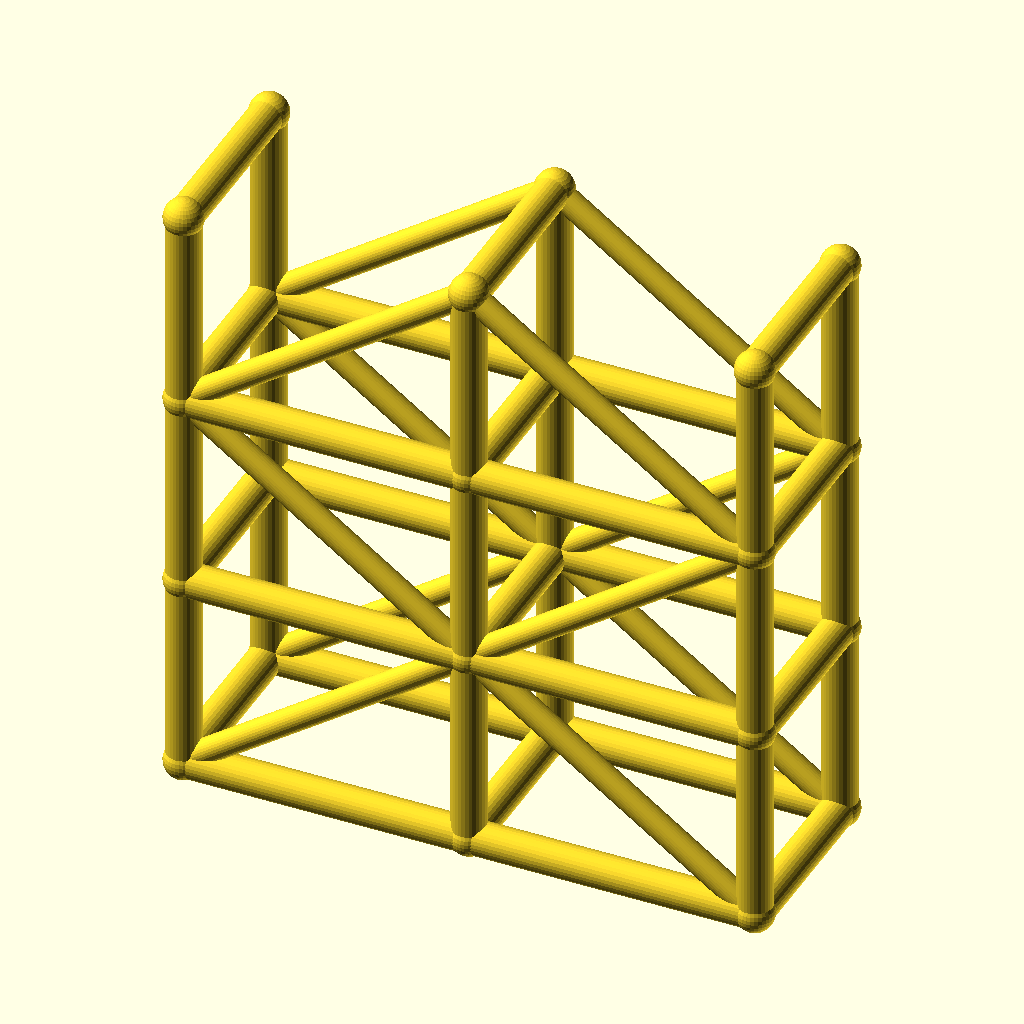
Cell 1: the model at its default parameters.
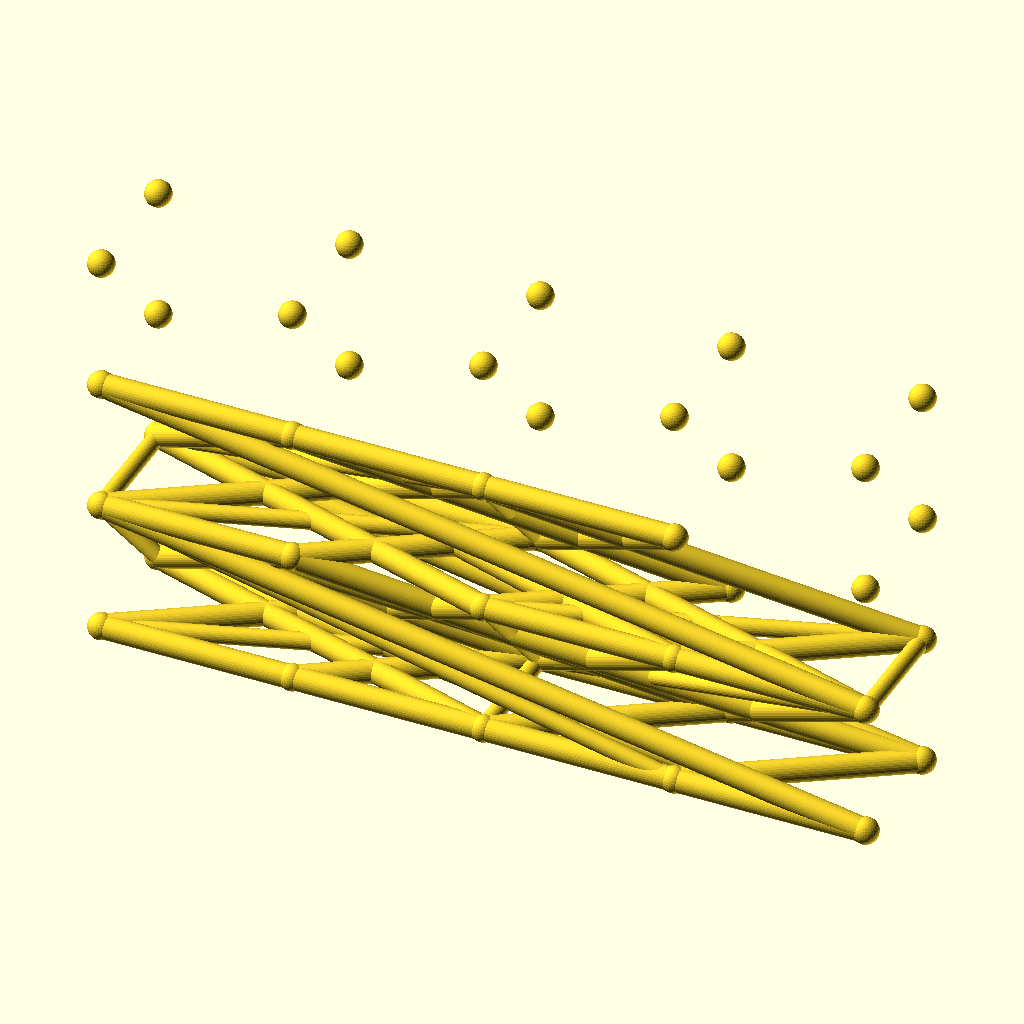
Cell 2 — spans set to 4, the other parameters unchanged.
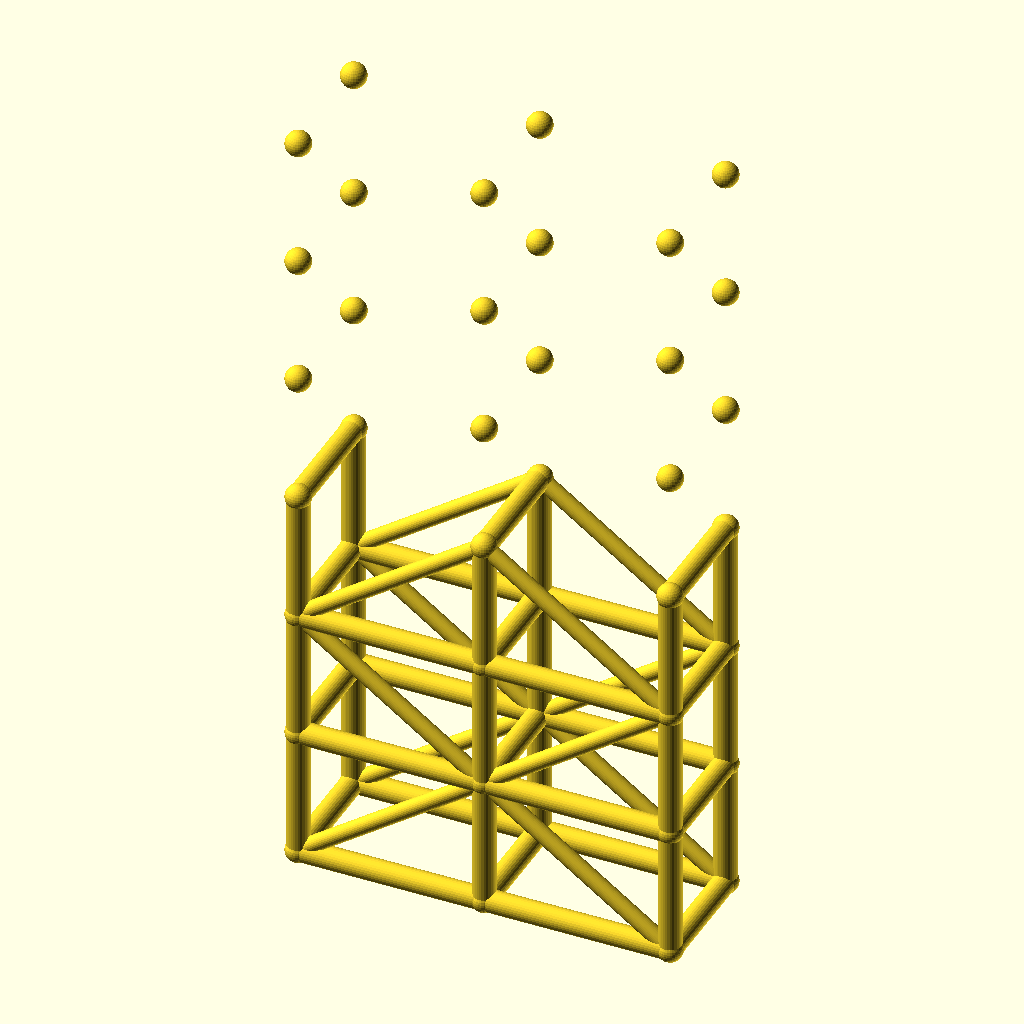
Cell 3 — levels set to 6, the other parameters unchanged.
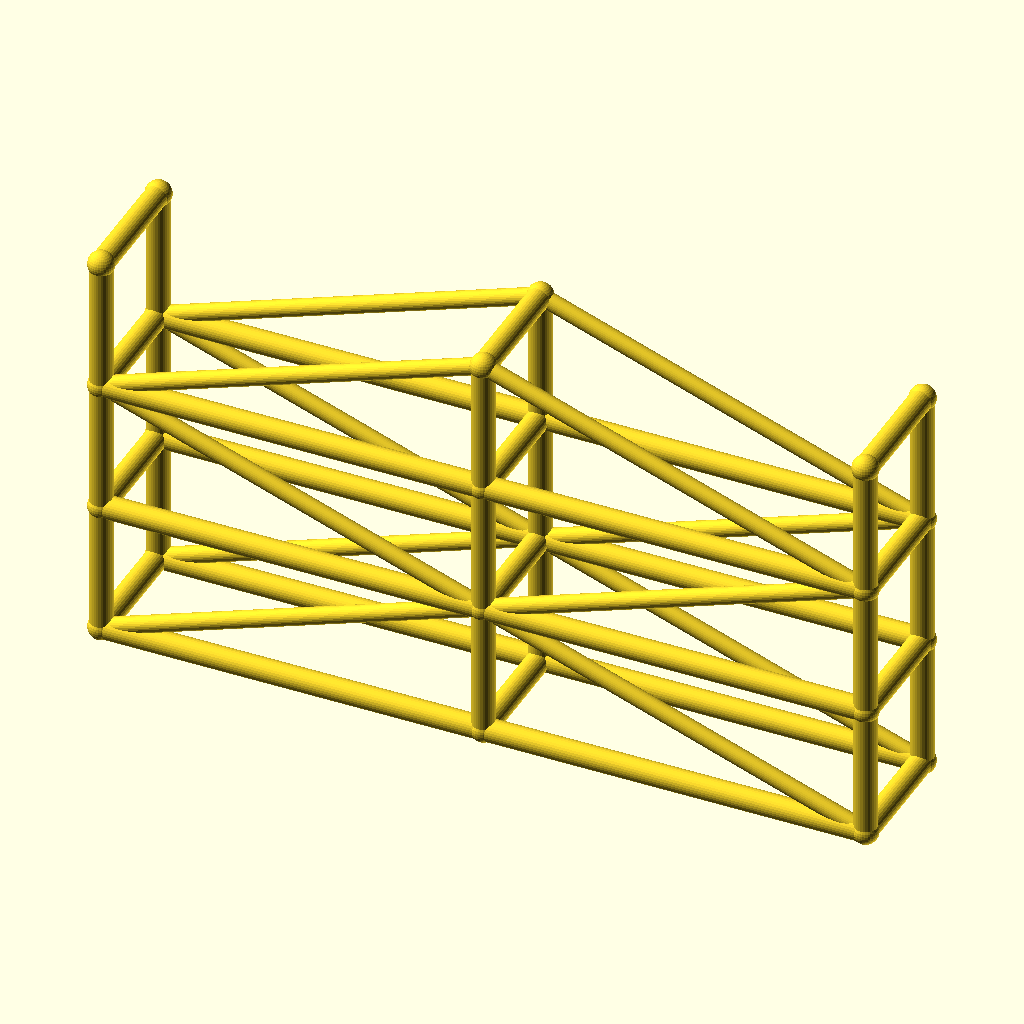
Cell 4: the same model with bay_l = 100.
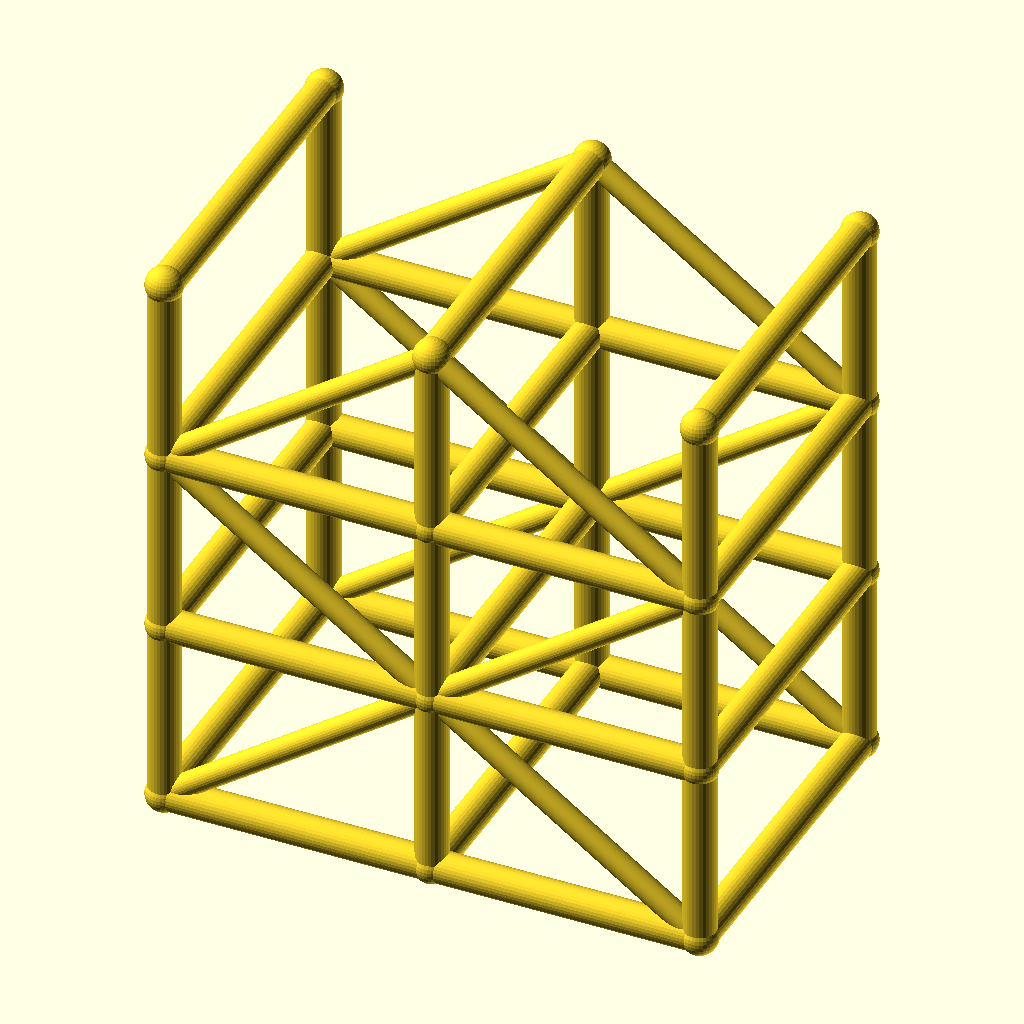
Cell 5 — tower_w set to 64, the other parameters unchanged.
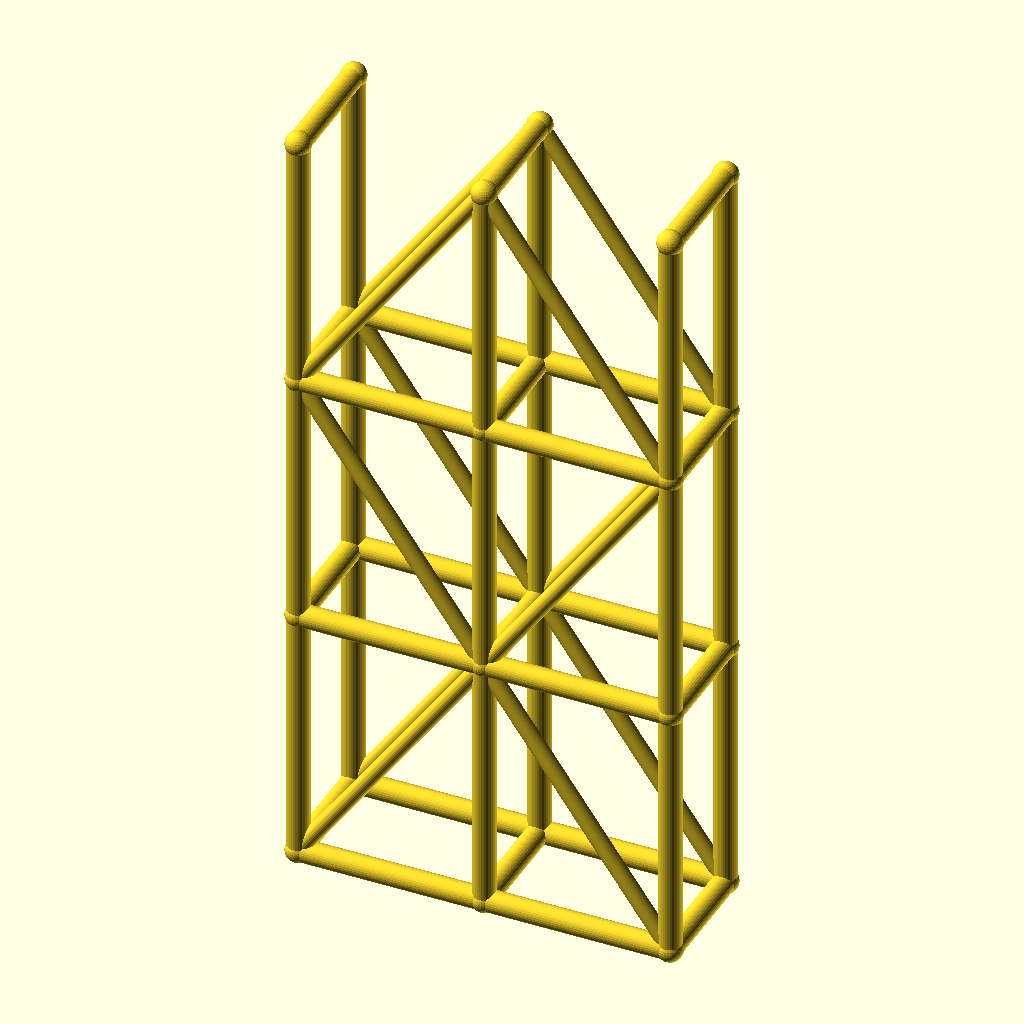
Cell 6: lift_h = 70 (everything else at default).
The same orthographic view direction (rotation 55°, 0°, 25°; colour scheme Cornfield) for every cell, with the view re-fitted per cell, so scale and position can differ between cells.
Source of the model, optional_data/data/wire3/scaffold/scene_0003.scad:
$fn = 32;

// ----------------------------------------------------------------------
// Scaffold tower: 2 spans x 3 lifts
// ----------------------------------------------------------------------

// --- parameters (mm) ---
spans = 2;                // spans along X
levels = 3;               // lift levels
bay_l = 50;               // span length, X
tower_w = 32;             // tower width, Y
lift_h = 35;              // lift height, Z
post_r = 3;               // post and ledger radius
brace_r = 2.2;            // diagonal brace radius
joint_r = 3.4;            // joint ball radius
fit_tol = 0.05;           // declared fit tolerance (prompt contract)
free_tol = 0.2;           // declared free tolerance (prompt contract)

bbox_x = spans * bay_l + 2 * joint_r;  // overall X, joints included
bbox_y = tower_w + 2 * joint_r;  // overall Y, joints included
bbox_z = levels * lift_h + 2 * joint_r;  // overall Z, joints included
post_d = 2 * post_r;  // post stock diameter
brace_d = 2 * brace_r;  // brace stock diameter
tower_l = spans * bay_l;  // tower footprint length
tower_h = levels * lift_h;  // tower height
nodes = [for (lvl = [0 : levels], side = [0, 1], st = [0 : spans]) [st * bay_l, side * tower_w, lvl * lift_h]];

module member(a, b, r) {
  /* round stock from joint a to joint b, ends buried in the joint balls */
  d = b - a;
  length = norm(d);
  translate(a) rotate([0, acos(d[2] / length), atan2(d[1], d[0])])
    cylinder(h = length, r = r);
}

module joint(p, r) {
  /* ball at the joint centre, fatter than every member meeting there */
  translate(p) sphere(r = r);
}

/* members - each call is one graph edge */
member(nodes[0], nodes[6], post_r);
member(nodes[1], nodes[7], post_r);
member(nodes[2], nodes[8], post_r);
member(nodes[0], nodes[1], post_r);
member(nodes[1], nodes[2], post_r);
member(nodes[3], nodes[9], post_r);
member(nodes[4], nodes[10], post_r);
member(nodes[5], nodes[11], post_r);
member(nodes[3], nodes[4], post_r);
member(nodes[4], nodes[5], post_r);
member(nodes[6], nodes[12], post_r);
member(nodes[7], nodes[13], post_r);
member(nodes[8], nodes[14], post_r);
member(nodes[6], nodes[7], post_r);
member(nodes[7], nodes[8], post_r);
member(nodes[9], nodes[15], post_r);
member(nodes[10], nodes[16], post_r);
member(nodes[11], nodes[17], post_r);
member(nodes[9], nodes[10], post_r);
member(nodes[10], nodes[11], post_r);
member(nodes[12], nodes[18], post_r);
member(nodes[13], nodes[19], post_r);
member(nodes[14], nodes[20], post_r);
member(nodes[12], nodes[13], post_r);
member(nodes[13], nodes[14], post_r);
member(nodes[15], nodes[21], post_r);
member(nodes[16], nodes[22], post_r);
member(nodes[17], nodes[23], post_r);
member(nodes[15], nodes[16], post_r);
member(nodes[16], nodes[17], post_r);
member(nodes[0], nodes[3], post_r);
member(nodes[1], nodes[4], post_r);
member(nodes[2], nodes[5], post_r);
member(nodes[6], nodes[9], post_r);
member(nodes[7], nodes[10], post_r);
member(nodes[8], nodes[11], post_r);
member(nodes[12], nodes[15], post_r);
member(nodes[13], nodes[16], post_r);
member(nodes[14], nodes[17], post_r);
member(nodes[18], nodes[21], post_r);
member(nodes[19], nodes[22], post_r);
member(nodes[20], nodes[23], post_r);
member(nodes[0], nodes[7], brace_r);
member(nodes[7], nodes[2], brace_r);
member(nodes[3], nodes[10], brace_r);
member(nodes[10], nodes[5], brace_r);
member(nodes[12], nodes[7], brace_r);
member(nodes[7], nodes[14], brace_r);
member(nodes[15], nodes[10], brace_r);
member(nodes[10], nodes[17], brace_r);
member(nodes[12], nodes[19], brace_r);
member(nodes[19], nodes[14], brace_r);
member(nodes[15], nodes[22], brace_r);
member(nodes[22], nodes[17], brace_r);

/* joint balls */
for (p = nodes) joint(p, joint_r);
Customizer parameters (derived from the source; name, type, default, range or options):
spans: number, default 2
levels: number, default 3
bay_l: number, default 50
tower_w: number, default 32
lift_h: number, default 35
post_r: number, default 3
brace_r: number, default 2.2
joint_r: number, default 3.4
fit_tol: number, default 0.05
free_tol: number, default 0.2
